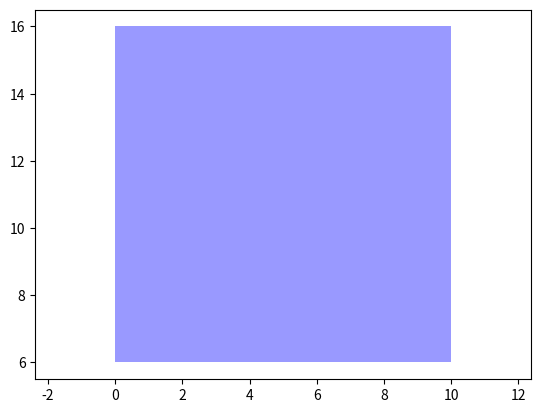

The matplotlib source for this figure:
#await micropip.install('numpy')
import numpy as np
import matplotlib.pyplot as plt
import matplotlib.patches as patch

a=patch.Rectangle((0,9), width=10, height =3,facecolor='#008000')
b=patch.Rectangle((0,6), width=10, height =10, facecolor='#99f')
m,n=plt.subplots()
n.add_patch(a)
n.add_patch(b)
plt.axis('equal')
plt.show()